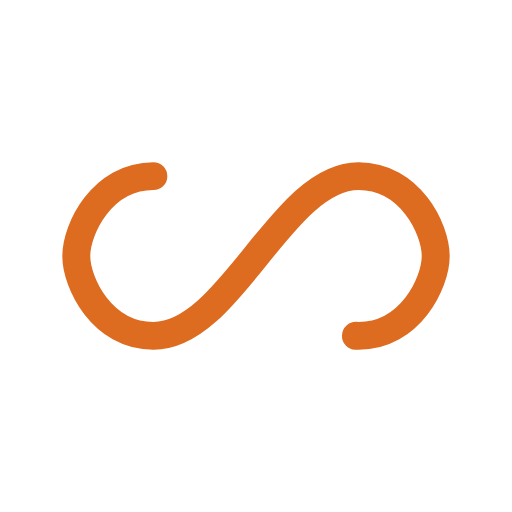
t = 0.00 s
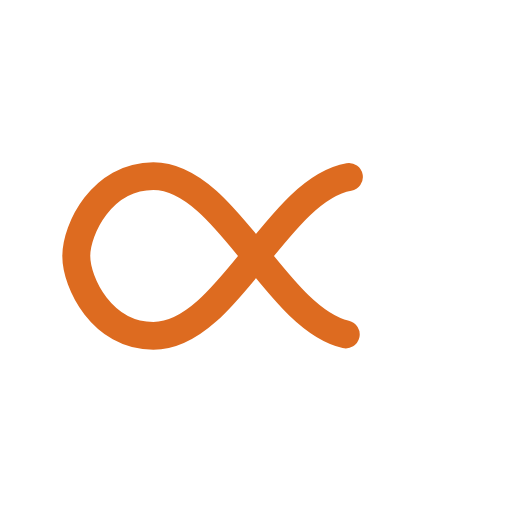
t = 0.35 s
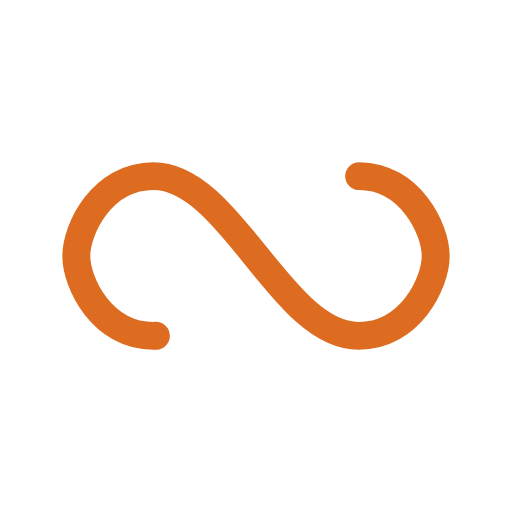
t = 0.70 s
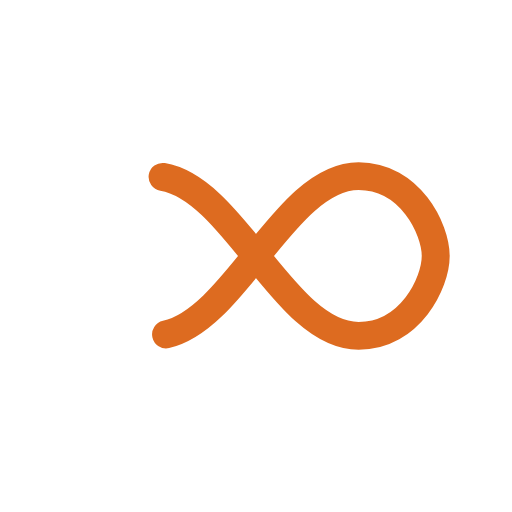
t = 1.06 s

The animated SVG that drew these frames (rendered in a browser with its animation timeline set to each time). Animation: 1 SMIL element (animate=1); one cycle of 1.41 s, repeats indefinitely.

<?xml version="1.0" encoding="utf-8"?>
<svg xmlns="http://www.w3.org/2000/svg" xmlns:xlink="http://www.w3.org/1999/xlink" style="margin: auto; background: rgb(255, 255, 255); display: block; shape-rendering: auto;" width="194px" height="194px" viewBox="0 0 100 100" preserveAspectRatio="xMidYMid">
<path fill="none" stroke="#dd6b20" stroke-width="7" stroke-dasharray="189.87580688476564 66.71312133789061" d="M24.3 30C11.4 30 5 43.3 5 50s6.4 20 19.3 20c19.3 0 32.1-40 51.4-40 C88.6 30 95 43.3 95 50s-6.4 20-19.3 20C56.4 70 43.6 30 24.3 30z" stroke-linecap="round" style="transform:scale(0.78);transform-origin:50px 50px">
  <animate attributeName="stroke-dashoffset" repeatCount="indefinite" dur="1.408450704225352s" keyTimes="0;1" values="0;256.58892822265625"></animate>
</path>
<!-- [ldio] generated by https://loading.io/ --></svg>